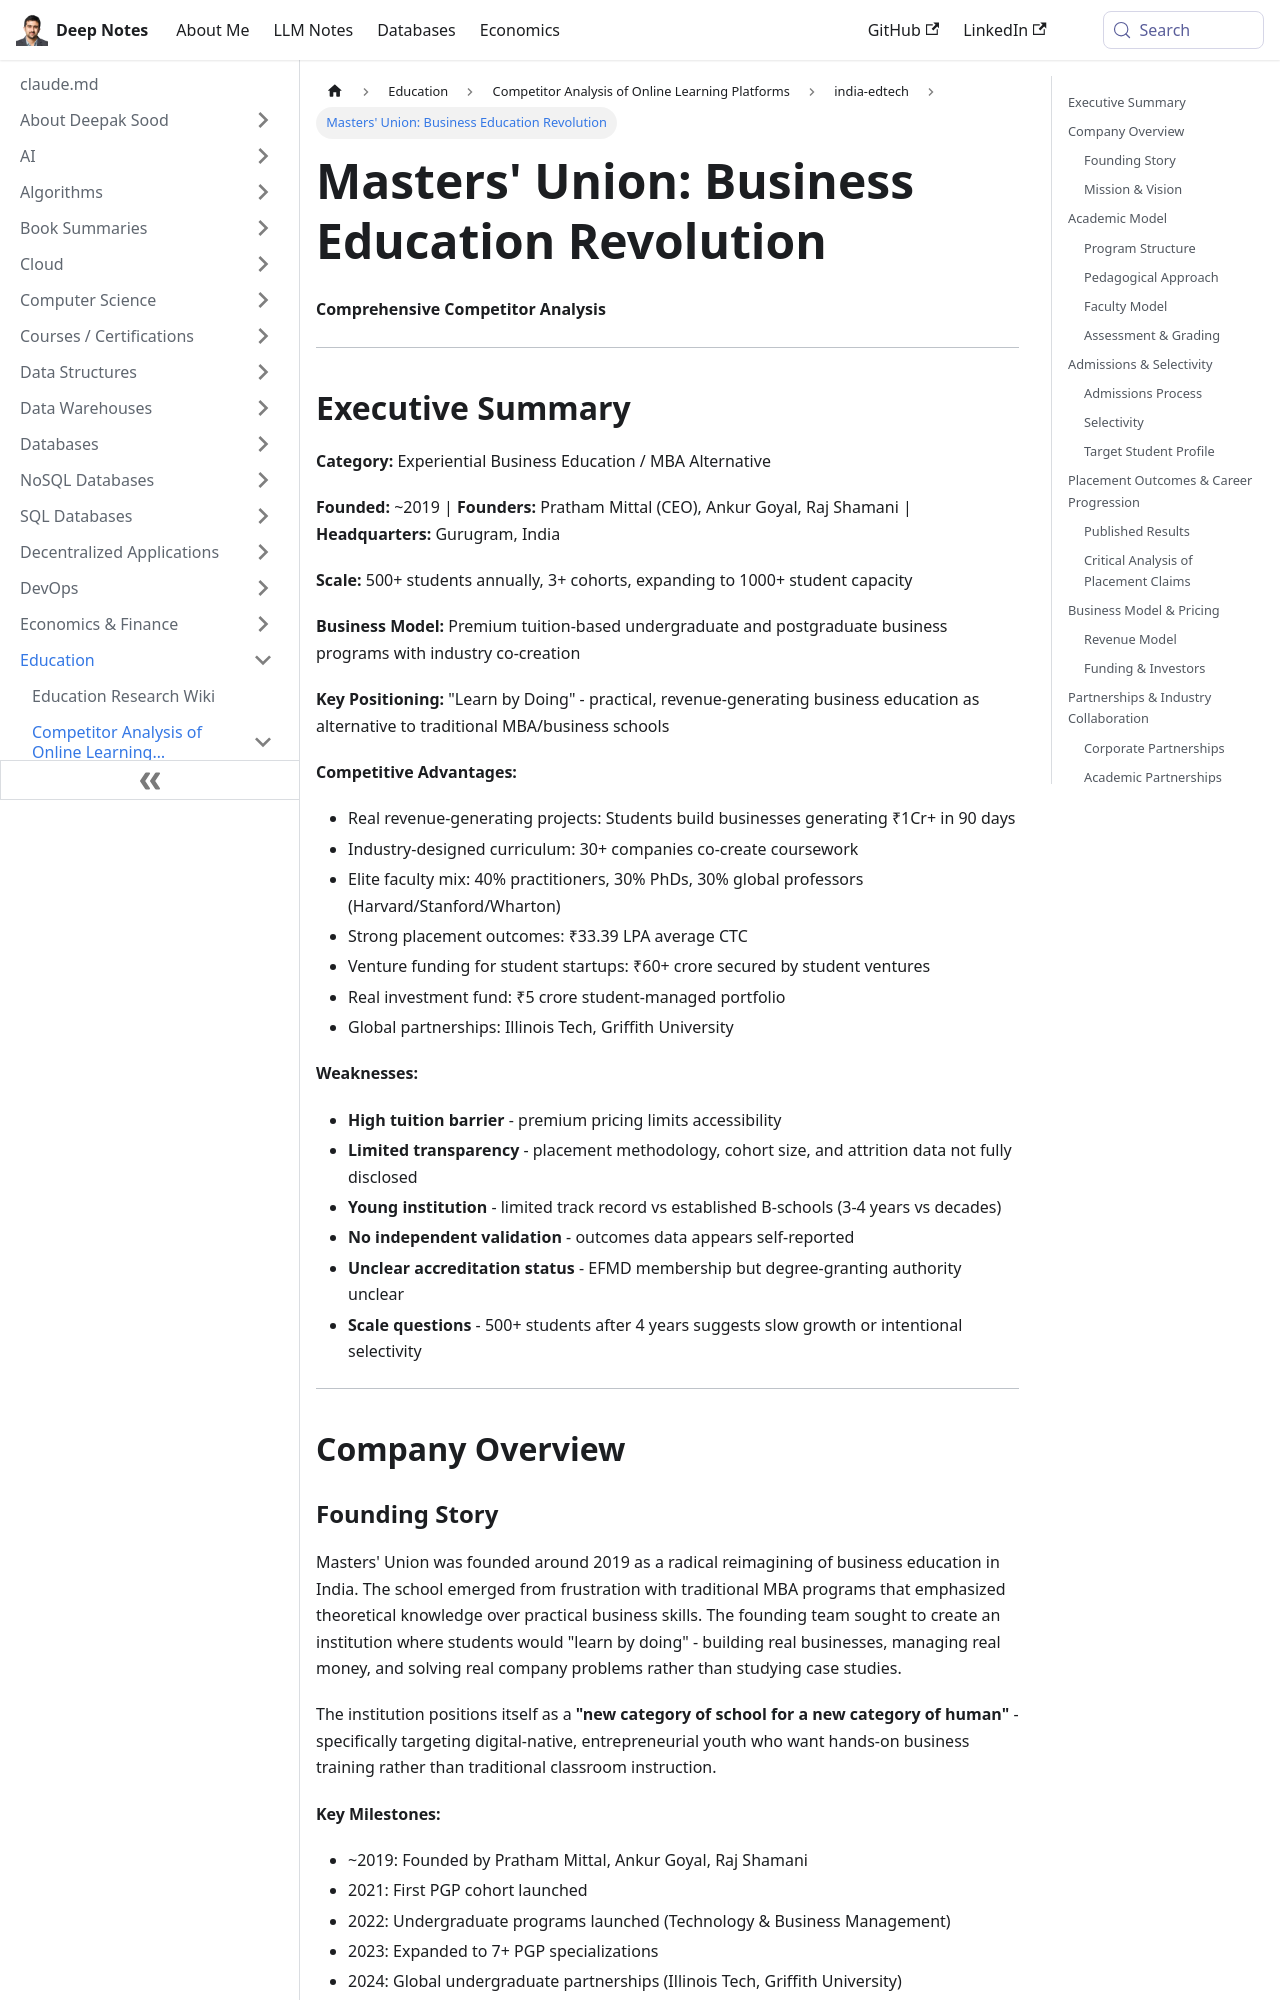

repository: deepaksood619/deepaksood619.github.io · page: education/competitors/india-edtech/masters-union-analysis/index.html · generator: docusaurus

---
slug: /education/competitors/india-edtech/masters-union-analysis
title: "Masters' Union: Business Education Revolution"
description: Discover Masters' Union, a new-age business school in India offering experiential MBA alternatives with real-world projects.
created: 2026-05-04
updated: 2026-06-08
---
**Comprehensive Competitor Analysis**

---

## Executive Summary

**Category:** Experiential Business Education / MBA Alternative

**Founded:** ~2019 | **Founders:** Pratham Mittal (CEO), Ankur Goyal, Raj Shamani | **Headquarters:** Gurugram, India

**Scale:** 500+ students annually, 3+ cohorts, expanding to 1000+ student capacity

**Business Model:** Premium tuition-based undergraduate and postgraduate business programs with industry co-creation

**Key Positioning:** "Learn by Doing" - practical, revenue-generating business education as alternative to traditional MBA/business schools

**Competitive Advantages:**

- Real revenue-generating projects: Students build businesses generating ₹1Cr+ in 90 days
- Industry-designed curriculum: 30+ companies co-create coursework
- Elite faculty mix: 40% practitioners, 30% PhDs, 30% global professors (Harvard/Stanford/Wharton)
- Strong placement outcomes: ₹33.39 LPA average CTC
- Venture funding for student startups: ₹60+ crore secured by student ventures
- Real investment fund: ₹5 crore student-managed portfolio
- Global partnerships: Illinois Tech, Griffith University

**Weaknesses:**

- **High tuition barrier** - premium pricing limits accessibility
- **Limited transparency** - placement methodology, cohort size, and attrition data not fully disclosed
- **Young institution** - limited track record vs established B-schools (3-4 years vs decades)
- **No independent validation** - outcomes data appears self-reported
- **Unclear accreditation status** - EFMD membership but degree-granting authority unclear
- **Scale questions** - 500+ students after 4 years suggests slow growth or intentional selectivity

---

## Company Overview
